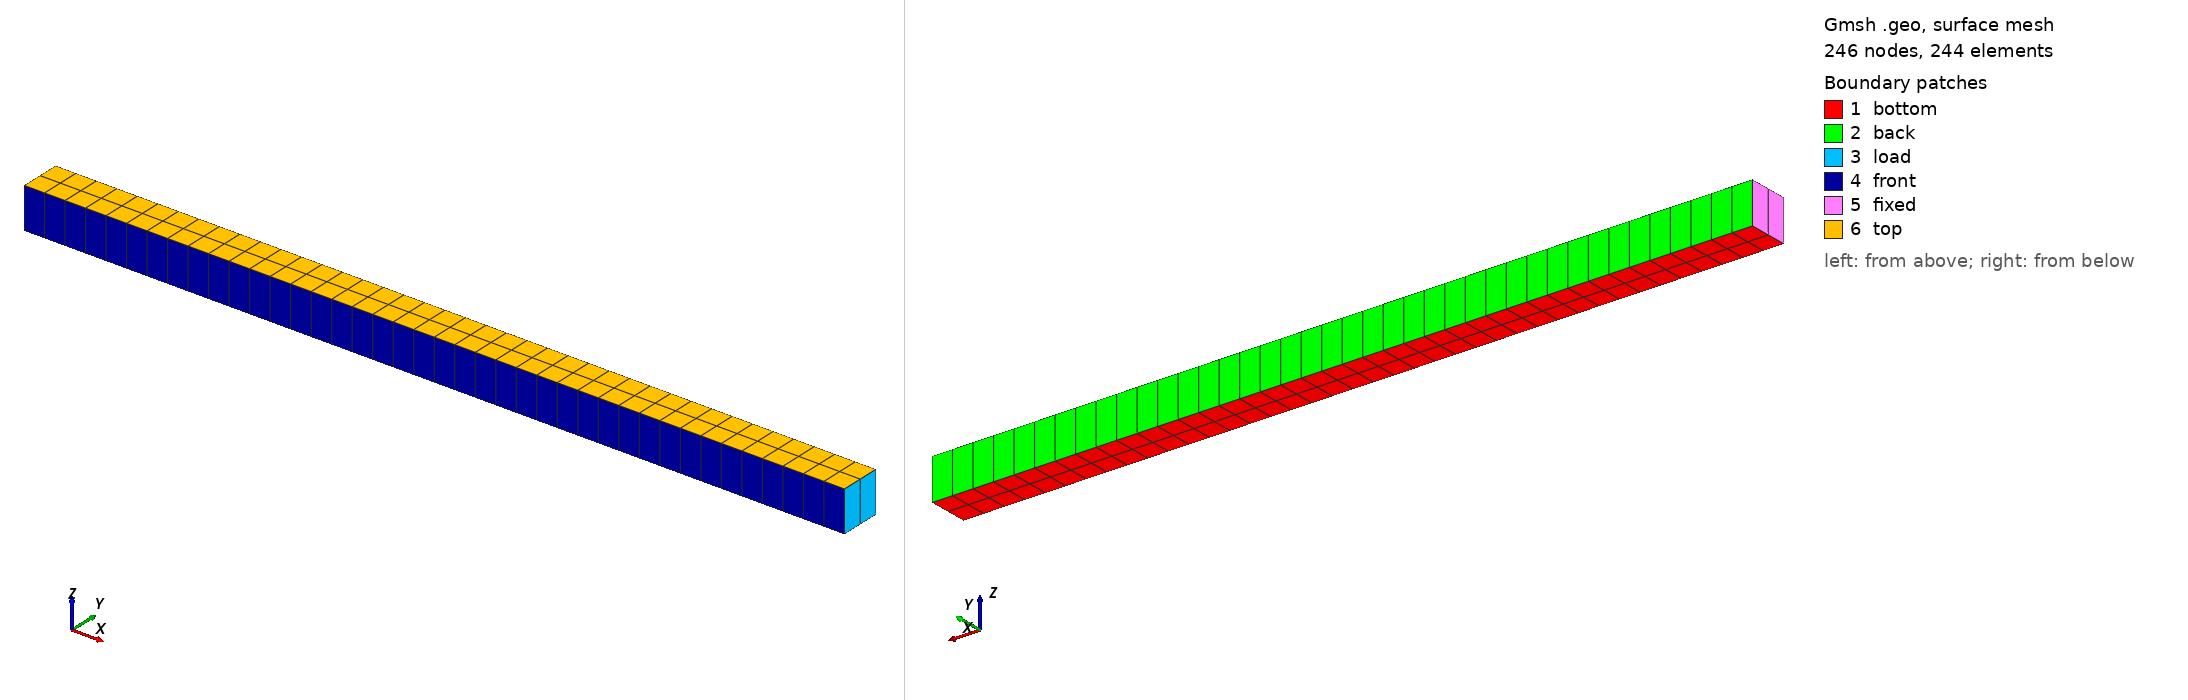

Gmsh geometry script, surface-meshed: 246 nodes, 244 surface elements. Boundary patches (legend numbers): 1 bottom, 2 back, 3 load, 4 front, 5 fixed, 6 top. Left view from above one corner, right view from below the opposite corner. Legend entries are the model's physical surfaces. The drawing asked Gmsh for element sizes between 1% and 20% of the model's largest extent; the script's own settings can give other sizes.

=== cantilever.geo (drawn) ===
// Mesh spacing
dx = 0.01;

// Beam length
L = 2;

// Beam thickness
t = 0.1;

// Depth (out of plane)
d = 0.1;

//Number for multiple meshes
cn = 1;

// Points
Point(1) = {0, -t/2, 0, dx};
Point(2) = {L, -t/2, 0, dx};
Point(3) = {L, t/2, 0, dx};
Point(4) = {0, t/2, 0, dx};

// Lines
Line(1) = {4, 3};
Line(2) = {3, 2};
Line(3) = {2, 1};
Line(4) = {1, 4};

// Surface
Curve Loop(1) = {1, 2, 3, 4};
Plane Surface(1) = {1};

// Force mapped meshing (triangles)
Transfinite Curve {1, 3} = (40*cn) + 1 Using Progression 1;
Transfinite Curve {4, 2} = (2*cn) + 1 Using Progression 1;
Transfinite Surface {1};

// Optional: combine triangles into quadrilaterals
Recombine Surface {1};

// Create volume by extrusion
Physical Volume("internal") = {1};
Extrude {0, 0, d} {
 Surface{1};
 Layers{1};
 Recombine;
}

// Boundary patches
Physical Surface("fixed") = {25};
Physical Surface("back") = {13};
Physical Surface("top") = {26};
Physical Surface("load") = {17};
Physical Surface("bottom") = {1};
Physical Surface("front") = {21};
